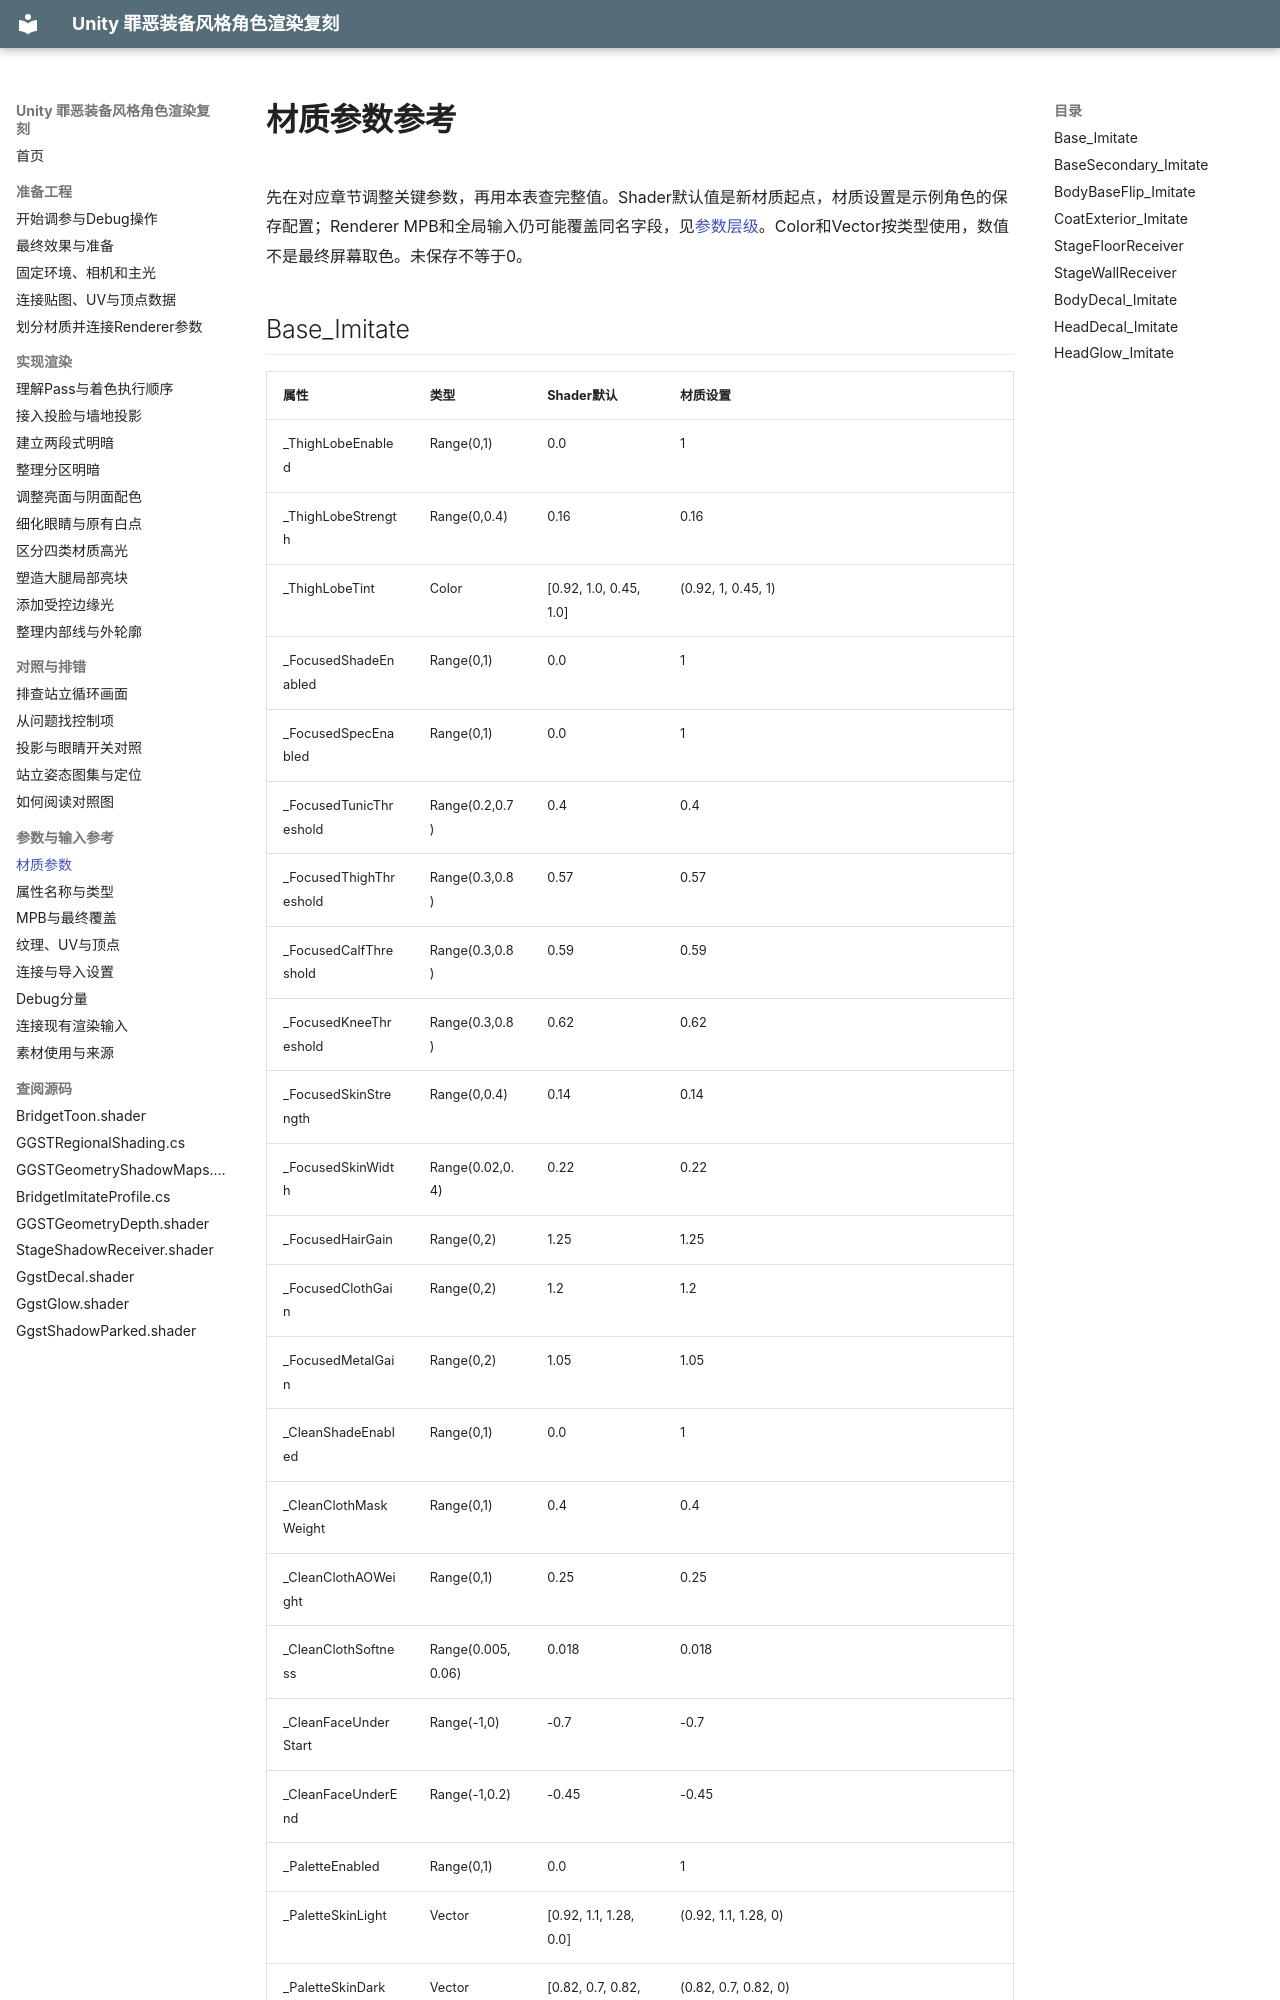

repository: xuu-xuu-xuu/Guilty-Gear_Rendering_imitate · page: reference/parameters/index.html · generator: mkdocs

# 材质参数参考

先在对应章节调整关键参数，再用本表查完整值。Shader默认值是新材质起点，材质设置是示例角色的保存配置；Renderer MPB和全局输入仍可能覆盖同名字段，见[参数层级](overrides.md)。Color和Vector按类型使用，数值不是最终屏幕取色。未保存不等于0。

## Base_Imitate

| 属性 | 类型 | Shader默认 | 材质设置 |
|---|---|---|---|
| _ThighLobeEnabled | Range(0,1) | 0.0 | 1 |
| _ThighLobeStrength | Range(0,0.4) | 0.16 | 0.16 |
| _ThighLobeTint | Color | [0.92, 1.0, 0.45, 1.0] | (0.92, 1, 0.45, 1) |
| _FocusedShadeEnabled | Range(0,1) | 0.0 | 1 |
| _FocusedSpecEnabled | Range(0,1) | 0.0 | 1 |
| _FocusedTunicThreshold | Range(0.2,0.7) | 0.4 | 0.4 |
| _FocusedThighThreshold | Range(0.3,0.8) | 0.57 | 0.57 |
| _FocusedCalfThreshold | Range(0.3,0.8) | 0.59 | 0.59 |
| _FocusedKneeThreshold | Range(0.3,0.8) | 0.62 | 0.62 |
| _FocusedSkinStrength | Range(0,0.4) | 0.14 | 0.14 |
| _FocusedSkinWidth | Range(0.02,0.4) | 0.22 | 0.22 |
| _FocusedHairGain | Range(0,2) | 1.25 | 1.25 |
| _FocusedClothGain | Range(0,2) | 1.2 | 1.2 |
| _FocusedMetalGain | Range(0,2) | 1.05 | 1.05 |
| _CleanShadeEnabled | Range(0,1) | 0.0 | 1 |
| _CleanClothMaskWeight | Range(0,1) | 0.4 | 0.4 |
| _CleanClothAOWeight | Range(0,1) | 0.25 | 0.25 |
| _CleanClothSoftness | Range(0.005,0.06) | 0.018 | 0.018 |
| _CleanFaceUnderStart | Range(-1,0) | -0.7 | -0.7 |
| _CleanFaceUnderEnd | Range(-1,0.2) | -0.45 | -0.45 |
| _PaletteEnabled | Range(0,1) | 0.0 | 1 |
| _PaletteSkinLight | Vector | [0.92, 1.1, 1.28, 0.0] | (0.92, 1.1, 1.28, 0) |
| _PaletteSkinDark | Vector | [0.82, 0.7, 0.82, 0.0] | (0.82, 0.7, 0.82, 0) |
| _PaletteSleeveLight | Vector | [0.99, 1.0, 1.07, 0.0] | (0.99, 1, 1.07, 0) |
| _PaletteSleeveDark | Vector | [0.9, 0.93, 1.02, 0.0] | (0.9, 0.93, 1.02, 0) |
| _PaletteTunicLight | Vector | [1.0, 1.08, 1.23, 0.0] | (1, 1.08, 1.23, 0) |
| _PaletteTunicDark | Vector | [1.03,
